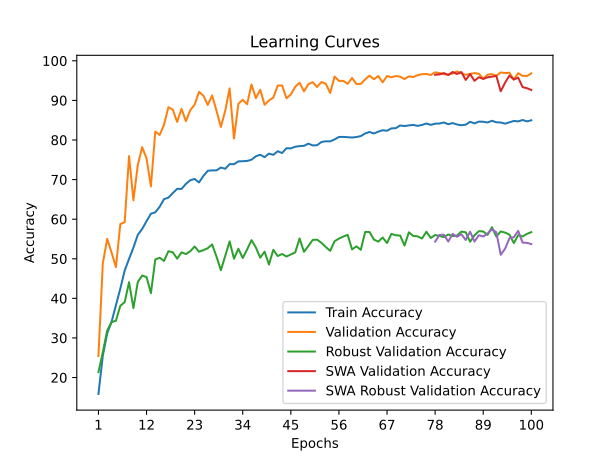

The data file committed next to this chart (first rows):
time; train_accuracy; train_loss; valid_accuracy; valid_loss; valid_accuracy_robust; valid_accuracy_swa; valid_accuracy_robust_swa
51,5980; 15,8507; 2,2597; 25,4398; 1,9429; 21,3621; 25,4398; 21,3621
112,1303; 25,5150; 2,0883; 48,8426; 1,3809; 26,3966; 48,8426; 26,3966
177,8002; 31,1748; 2,0024; 55,0231; 1,2914; 31,8448; 55,0231; 31,8448
251,4886; 34,0799; 1,9524; 51,5741; 1,3765; 34,0000; 51,5741; 34,0000
305,2291; 38,2755; 1,8708; 47,8935; 2,3460; 34,3621; 47,8935; 34,3621
368,6268; 42,4421; 1,8014; 58,7500; 1,1796; 38,1207; 58,7500; 38,1207
448,1868; 47,0255; 1,7033; 59,2361; 1,2537; 39,0517; 59,2361; 39,0517
498,2602; 49,9711; 1,6495; 75,9491; 0,7193; 44,0862; 75,9491; 44,0862
547,8125; 52,8183; 1,5797; 64,7685; 1,2217; 37,5345; 64,7685; 37,5345
615,2945; 56,0475; 1,5263; 73,6806; 0,8278; 44,1379; 73,6806; 44,1379
692,0560; 57,5347; 1,4877; 78,1944; 0,6413; 45,7586; 78,1944; 45,7586
742,2248; 59,4907; 1,4494; 75,3472; 0,7147; 45,3793; 75,3472; 45,3793
792,3271; 61,3773; 1,3985; 68,2639; 0,9639; 41,3103; 68,2639; 41,3103
871,3704; 61,7303; 1,3893; 82,1065; 0,5511; 49,8103; 82,1065; 49,8103
948,1994; 63,1308; 1,3582; 81,2731; 0,5964; 50,2586; 81,2731; 50,2586
990,2461; 65,0694; 1,3285; 83,8426; 0,4705; 49,4655; 83,8426; 49,4655
1048,4965; 65,4282; 1,3115; 88,2870; 0,3751; 51,8966; 88,2870; 51,8966
1118,3421; 66,5972; 1,2915; 87,6620; 0,3960; 51,6552; 87,6620; 51,6552
1197,2468; 67,6562; 1,2662; 84,5602; 0,4799; 50,0345; 84,5602; 50,0345
1252,5941; 67,6389; 1,2634; 87,8704; 0,4318; 51,6207; 87,8704; 51,6207
1302,6930; 68,9120; 1,2376; 84,7454; 0,4697; 51,1897; 84,7454; 51,1897
1373,8000; 69,8380; 1,2247; 87,5231; 0,4246; 51,8966; 87,5231; 51,8966
1419,7648; 70,1562; 1,2124; 88,9352; 0,3690; 53,1034; 88,9352; 53,1034
1470,6765; 69,2824; 1,2195; 92,1528; 0,3017; 51,7759; 92,1528; 51,7759
1536,2562; 70,9028; 1,1875; 91,2037; 0,2840; 52,1724; 91,2037; 52,1724
1594,0547; 72,2222; 1,1723; 88,8426; 0,3543; 52,6724; 88,8426; 52,6724
1635,8124; 72,3206; 1,1664; 91,2500; 0,2944; 53,6207; 91,2500; 53,6207
1678,0662; 72,3322; 1,1644; 87,3843; 0,4105; 50,5345; 87,3843; 50,5345
1728,5812; 73,0440; 1,1424; 83,2870; 0,5435; 47,1034; 83,2870; 47,1034
1798,7564; 72,7315; 1,1482; 87,3843; 0,4136; 50,7241; 87,3843; 50,7241
1840,9524; 73,9005; 1,1336; 93,0324; 0,2396; 54,3966; 93,0324; 54,3966
1876,2907; 73,8889; 1,1312; 80,3472; 0,5934; 50,0000; 80,3472; 50,0000
1945,8993; 74,5949; 1,1151; 89,1204; 0,3613; 52,5345; 89,1204; 52,5345
1999,1864; 74,6354; 1,1103; 90,1620; 0,3448; 50,1897; 90,1620; 50,1897
2041,9316; 74,7164; 1,1103; 89,0278; 0,3421; 52,3448; 89,0278; 52,3448
2099,0565; 75,0174; 1,1021; 94,0278; 0,2138; 54,7069; 94,0278; 54,7069
2168,6385; 75,8854; 1,0844; 90,5556; 0,3302; 52,8621; 90,5556; 52,8621
2212,5806; 76,2731; 1,0778; 92,6852; 0,2563; 50,2759; 92,6852; 50,2759
2250,8456; 75,6655; 1,0808; 88,8889; 0,3714; 51,7931; 88,8889; 51,7931
2311,8467; 76,5567; 1,0669; 89,9769; 0,3120; 48,5517; 89,9769; 48,5517
2386,0867; 76,2500; 1,0752; 90,7176; 0,3153; 52,2759; 90,7176; 52,2759
2428,5098; 77,1586; 1,0536; 93,7500; 0,2049; 50,6897; 93,7500; 50,6897
2464,7847; 76,7072; 1,0652; 93,7731; 0,2236; 51,2069; 93,7731; 51,2069
2532,3555; 77,9282; 1,0473; 90,5324; 0,3023; 50,5690; 90,5324; 50,5690
2589,9721; 77,8819; 1,0445; 91,5046; 0,2839; 51,0862; 91,5046; 51,0862
2622,9718; 78,2870; 1,0366; 93,4259; 0,2393; 51,6034; 93,4259; 51,6034
2658,2523; 78,4606; 1,0249; 94,4444; 0,1912; 55,1379; 94,4444; 55,1379
2708,2671; 78,5243; 1,0311; 92,2685; 0,2574; 51,7586; 92,2685; 51,7586
2756,5090; 79,0799; 1,0109; 94,0972; 0,2067; 53,2069; 94,0972; 53,2069
2788,6171; 78,6285; 1,0226; 94,6065; 0,1954; 54,7586; 94,6065; 54,7586
2824,3114; 78,6748; 1,0189; 93,3796; 0,2412; 54,8276; 93,3796; 54,8276
2895,7400; 79,4965; 1,0076; 94,6296; 0,1807; 54,0172; 94,6296; 54,0172
2936,9207; 79,6701; 1,0001; 94,1898; 0,2174; 52,9655; 94,1898; 52,9655
2978,0555; 79,6586; 1,0022; 91,8750; 0,2643; 52,0000; 91,8750; 52,0000
3049,4119; 80,1331; 0,9917; 96,0185; 0,1622; 54,4310; 96,0185; 54,4310
3121,7423; 80,7639; 0,9838; 94,9306; 0,1840; 55,1034; 94,9306; 55,1034
3159,4689; 80,7697; 0,9777; 94,9306; 0,1775; 55,6034; 94,9306; 55,6034
3207,1022; 80,7002; 0,9808; 94,1898; 0,1971; 56,0517; 94,1898; 56,0517
3279,2658; 80,6250; 0,9756; 95,6713; 0,1622; 52,3621; 95,6713; 52,3621
3330,0092; 80,7465; 0,9733; 94,1204; 0,2077; 53,1379; 94,1204; 53,1379
... 40 more rows
